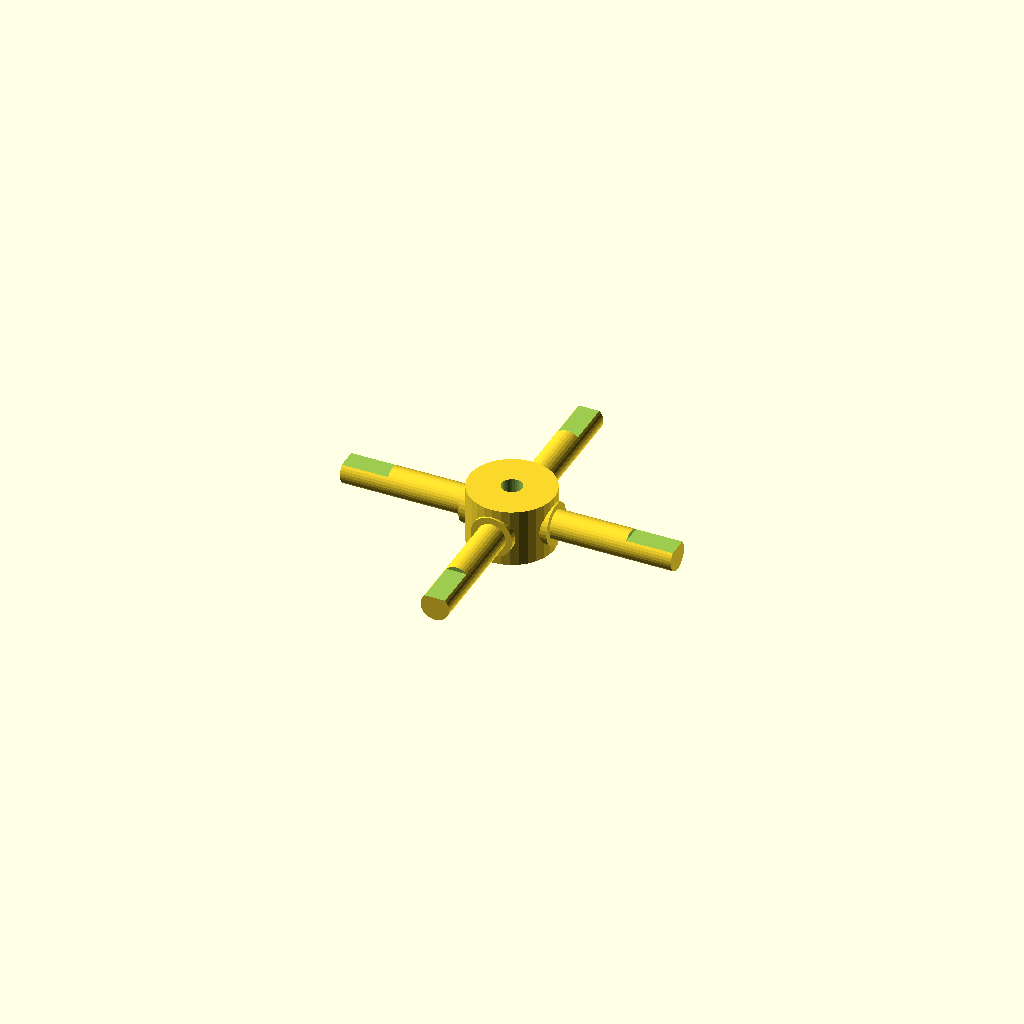
Cell 1 — every parameter at its default value.
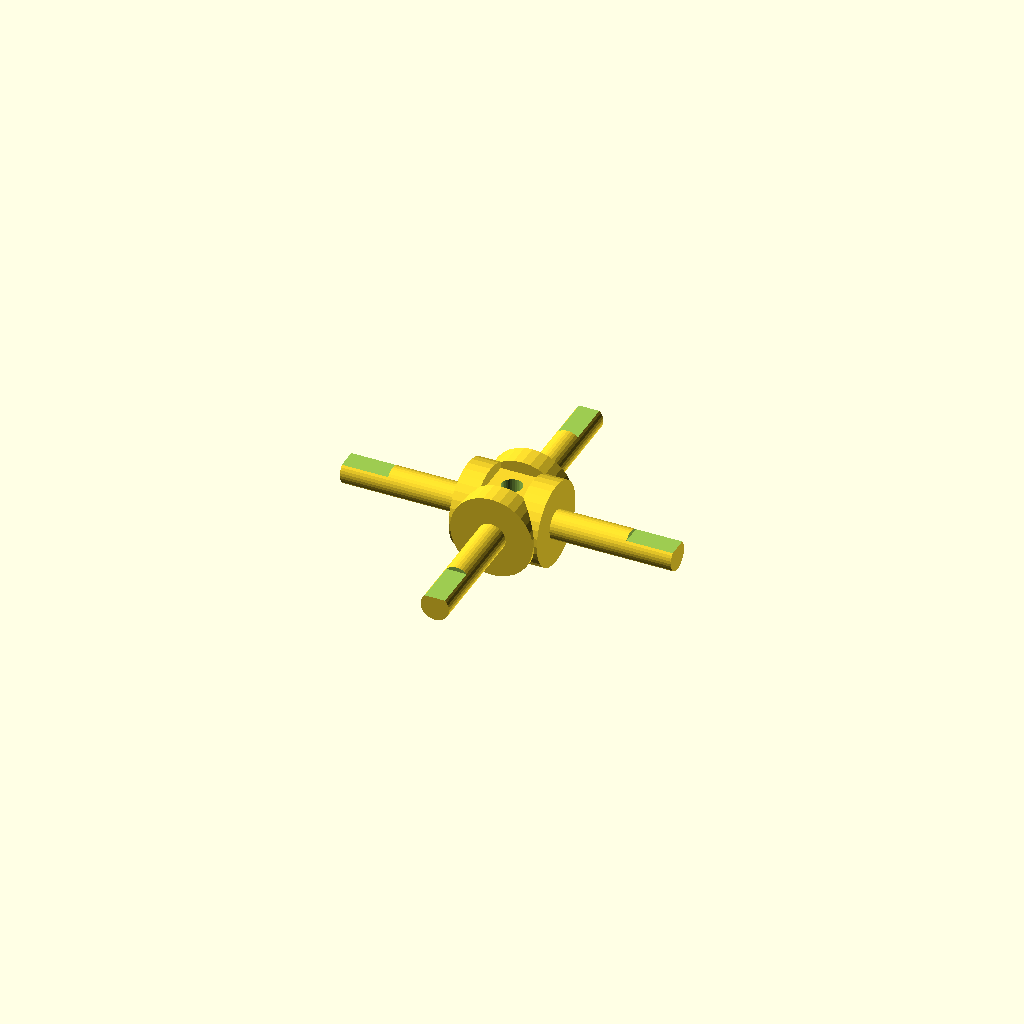
Cell 2 — journal_d set to 19.06, the other parameters unchanged.
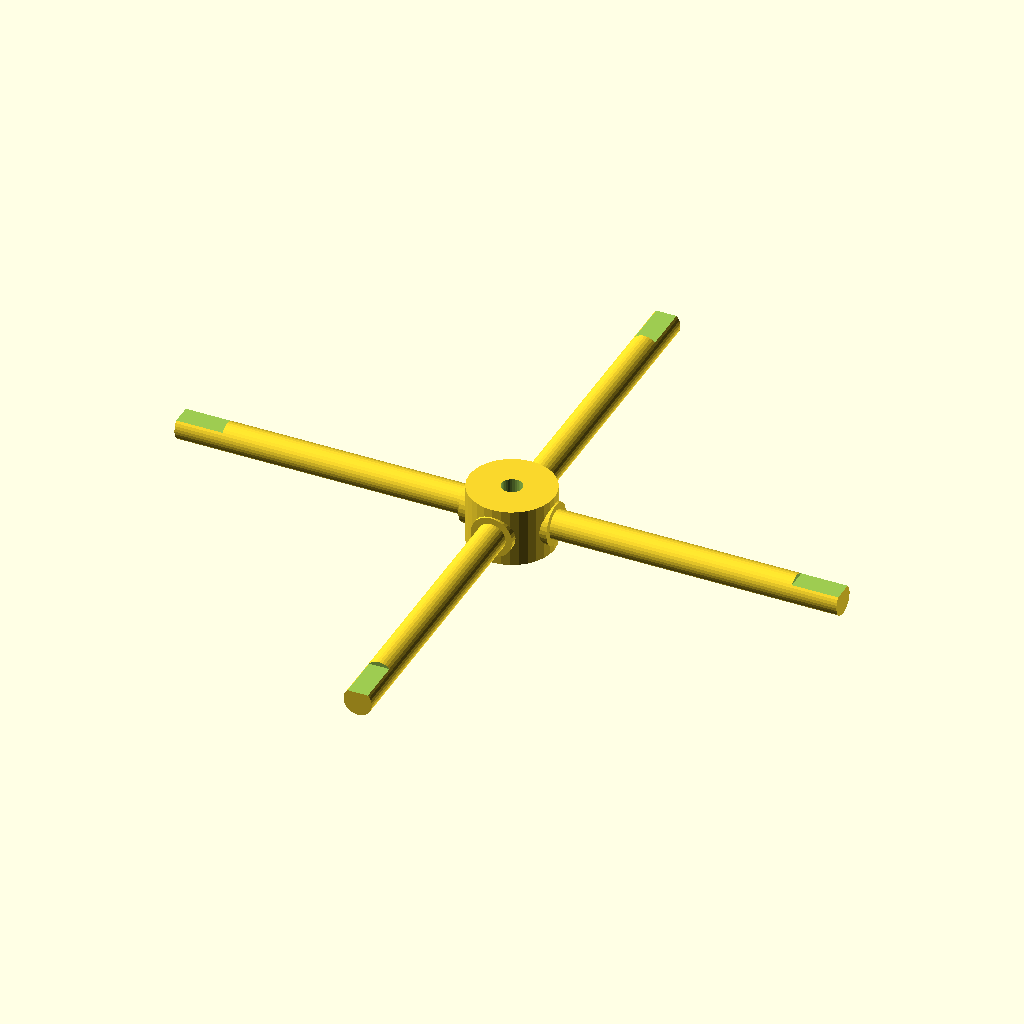
Cell 3 — arm_len set to 76, the other parameters unchanged.
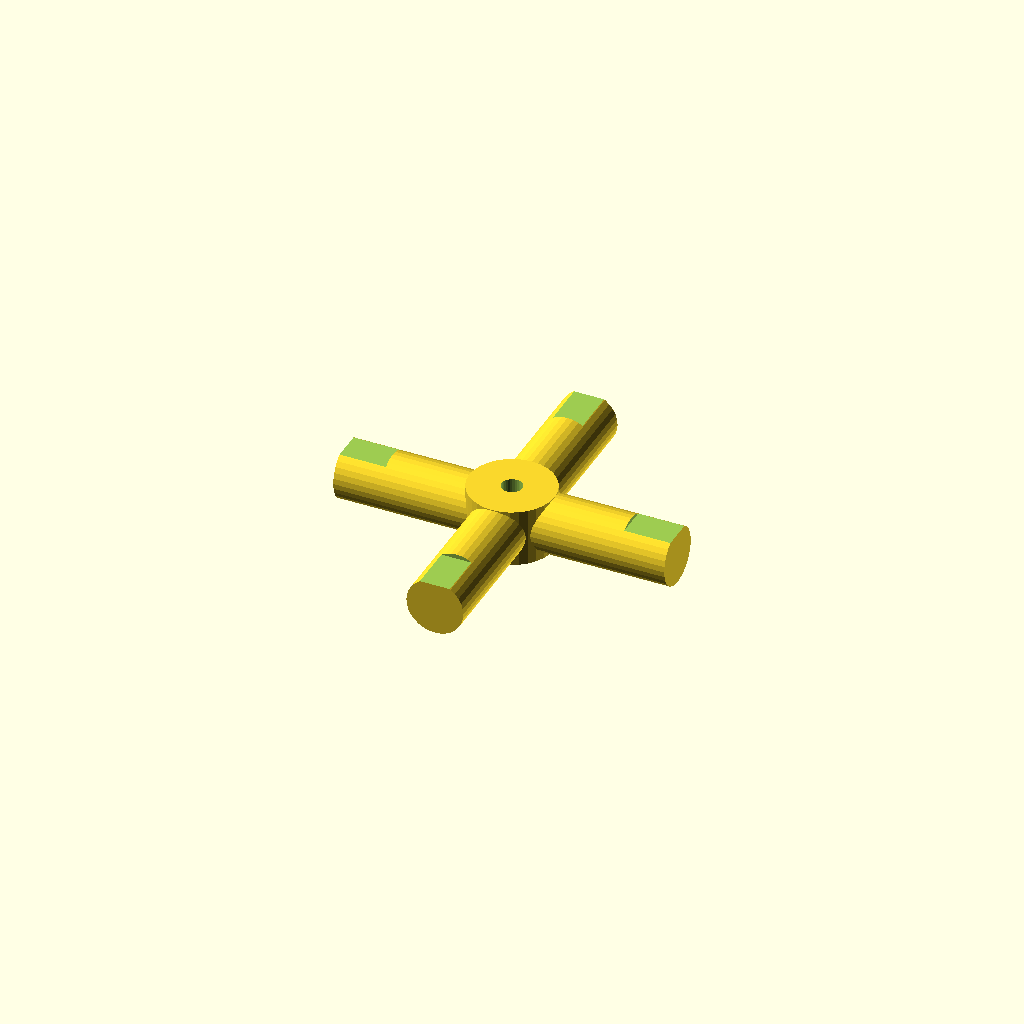
Cell 4: step_d = 13.06 (everything else at default).
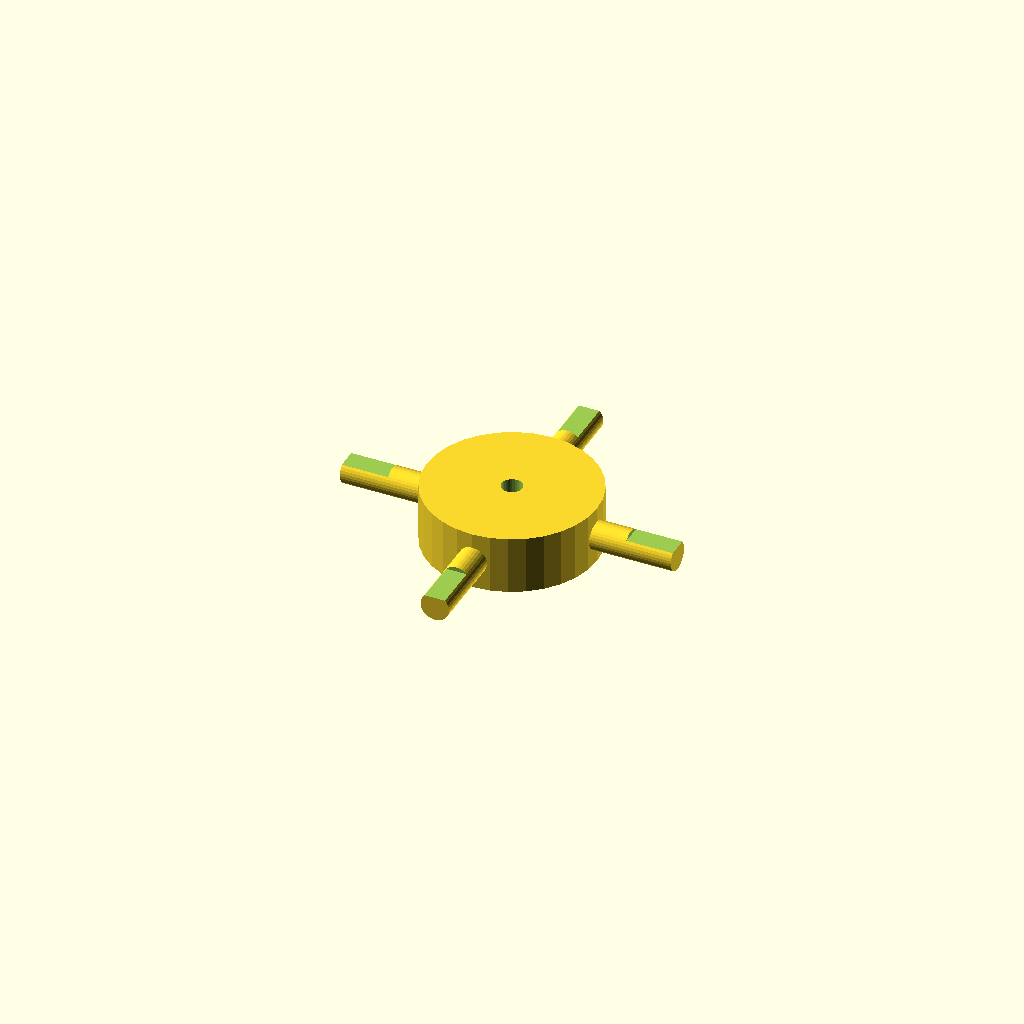
Cell 5: hub_d = 39.04 (everything else at default).
One fixed orthographic camera (rotation 55°, 0°, 25°; colour scheme Cornfield) for every cell.
The OpenSCAD source (optional_data/data/gen3/cardans/part_0037.scad):
$fn = 32;

// ----------------------------------------------------------------------
// Cardan cross: 76 mm span, 9.53 mm trunnions
// ----------------------------------------------------------------------

// --- parameters (mm) ---
journal_d = 9.53;         // trunnion diameter
arm_len = 38;             // trunnion length from the centre
step_r = 3.24;            // step position from the centre
step_d = 6.53;            // journal diameter after the step
hub_d = 19.52;            // hub diameter
hub_h = 13.33;            // hub height
bore_d = 4.76;            // hub bore
flat_d = 1;               // depth of the journal flat
flat_len = 10.64;         // length of the journal flat

difference() {
  union() {
    /* hub along the joint axis */
    cylinder(h = hub_h, d = hub_d, center = true);
    for (a = [0 : 90 : 270]) rotate([0, 0, a]) {
      /* trunnion, sunk into the hub */
      translate([hub_d / 4, 0, 0]) rotate([0, 90, 0]) cylinder(h = step_r + 2, d = journal_d);
      /* stepped journal out to the tip */
      translate([step_r - 0.5, 0, 0]) rotate([0, 90, 0]) cylinder(h = arm_len + 0.5 - step_r, d = step_d);
    }
  }
  /* lubrication bore through the hub, 2.5 mm clear on both sides */
  translate([0, 0, -hub_h / 2 - 2.5]) cylinder(h = hub_h + 5, d = bore_d);
  /* machined flat on each journal tip */
  for (a = [0 : 90 : 270]) rotate([0, 0, a]) {
    translate([arm_len - flat_len, -step_d, step_d / 2 - flat_d]) cube([flat_len + 0.5, 2 * step_d, flat_d + 2.5]);
  }
}
Customizer parameters (derived from the source; name, type, default, range or options):
journal_d: number, default 9.53
arm_len: number, default 38
step_r: number, default 3.24
step_d: number, default 6.53
hub_d: number, default 19.52
hub_h: number, default 13.33
bore_d: number, default 4.76
flat_d: number, default 1
flat_len: number, default 10.64
